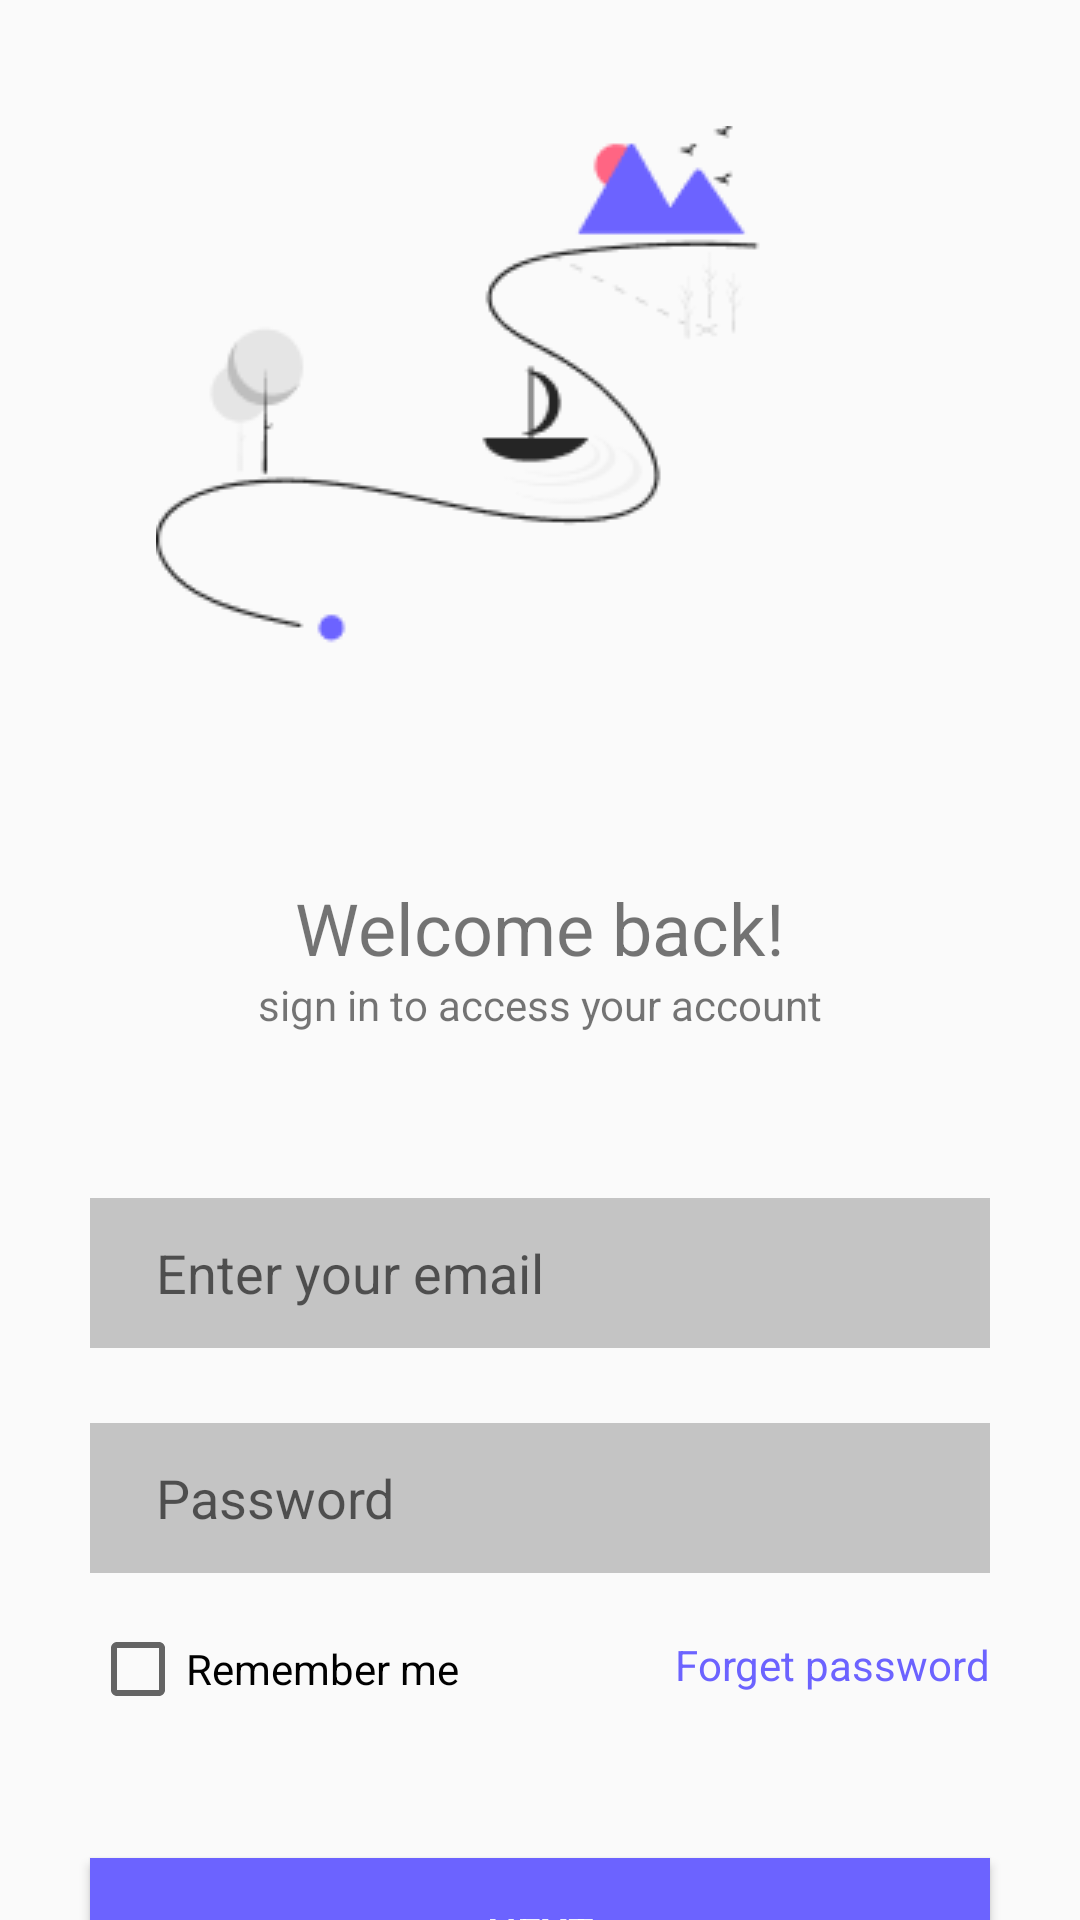

Produce the Android XML layout that renders to this screen, including the resource entries it uses.
<!-- AndroidManifest.xml: application theme Theme.CreateAccount2 -->
<!-- res/layout/create_account.xml -->
<?xml version="1.0" encoding="utf-8"?>
<android.support.constraint.ConstraintLayout xmlns:android="http://schemas.android.com/apk/res/android"
    xmlns:app="http://schemas.android.com/apk/res-auto"
    xmlns:tools="http://schemas.android.com/tools"
    android:layout_width="match_parent"
    android:layout_height="match_parent"
    tools:context=".MainActivity">

    <ImageView
        android:id="@+id/welcomeImage"
        android:layout_width="wrap_content"
        android:layout_height="wrap_content"
        android:src="@drawable/welcome"

        app:layout_constraintTop_toTopOf="parent"
        app:layout_constraintStart_toStartOf="parent"

        android:layout_marginStart="52dp"
        android:layout_marginTop="42dp"
        android:contentDescription="@string/welcomeImage"
        />

    <TextView
        android:id="@+id/welcomeHeading"
        android:layout_width="wrap_content"
        android:layout_height="wrap_content"
        android:text="@string/welcomeHeading"
        android:textSize="24sp"

        app:layout_constraintTop_toBottomOf="@+id/welcomeImage"
        app:layout_constraintStart_toStartOf="parent"
        app:layout_constraintEnd_toEndOf="parent"

        />

    <TextView
        android:id="@+id/welcomeSubheading"
        android:layout_width="wrap_content"
        android:layout_height="wrap_content"
        android:text="@string/welcomeSubheading"
        android:textSize="14sp"

        app:layout_constraintTop_toBottomOf="@+id/welcomeHeading"
        app:layout_constraintStart_toStartOf="parent"
        app:layout_constraintEnd_toEndOf="parent"
        />

    <EditText
        android:id="@+id/emailInput"
        android:layout_width="300dp"
        android:layout_height="50dp"
        android:hint="@string/emailPlaceholder2"

        app:layout_constraintTop_toBottomOf="@id/welcomeSubheading"
        app:layout_constraintStart_toStartOf="parent"
        app:layout_constraintEnd_toEndOf="parent"

        android:layout_marginTop="55dp"
        android:background="#C4C4C4"
        android:paddingHorizontal="22dp"
        />

    <EditText
        android:id="@+id/passwordInput"
        android:layout_width="300dp"
        android:layout_height="50dp"
        android:hint="@string/passwordPlaceholder2"

        app:layout_constraintTop_toBottomOf="@id/emailInput"
        app:layout_constraintStart_toStartOf="parent"
        app:layout_constraintEnd_toEndOf="parent"

        android:layout_marginTop="25dp"
        android:background="#C4C4C4"
        android:paddingHorizontal="22dp"
        />

    <CheckBox
        android:id="@+id/rememberMeCheckbox"
        android:layout_width="wrap_content"
        android:layout_height="wrap_content"
        android:text="@string/rememberMeCheckboxText"
        android:checked="false"

        app:layout_constraintTop_toBottomOf="@id/passwordInput"
        app:layout_constraintStart_toStartOf="@id/passwordInput"
        android:layout_marginTop="16dp"
        />

    <TextView
        android:id="@+id/forgetPassword"
        android:layout_width="wrap_content"
        android:layout_height="wrap_content"
        android:text="@string/forgetPasswordText"

        app:layout_constraintTop_toBottomOf="@id/passwordInput"
        app:layout_constraintEnd_toEndOf="@id/passwordInput"
        android:layout_marginTop="21dp"
        android:textColor="#6C63FF"
        />

    <Button
        android:id="@+id/nextButton"
        android:layout_width="300dp"
        android:layout_height="50dp"
        android:text="@string/nextButtonText"
        android:background="#6C63FF"
        android:textColor="@color/white"

        app:layout_constraintTop_toBottomOf="@id/forgetPassword"
        app:layout_constraintStart_toStartOf="parent"
        app:layout_constraintEnd_toEndOf="parent"

        android:layout_marginTop="55dp"

        />

    <TextView
        android:id="@+id/newMember"
        android:layout_width="wrap_content"
        android:layout_height="wrap_content"
        android:text="@string/newMemberText"

        app:layout_constraintTop_toBottomOf="@id/nextButton"
        app:layout_constraintStart_toStartOf="parent"
        app:layout_constraintEnd_toEndOf="@id/nextButton"

        />

    <TextView
        android:id="@+id/registerNow"
        android:layout_width="wrap_content"
        android:layout_height="wrap_content"
        android:text="@string/registerNowText"

        app:layout_constraintTop_toBottomOf="@id/nextButton"
        app:layout_constraintStart_toEndOf="@id/newMember"

        android:textColor="#6C63FF"

        />

</android.support.constraint.ConstraintLayout>
<!-- resources referenced by this layout -->
<resources>
  <!-- drawable welcome: png bitmap (drawable, 7369 bytes) -->
  <string name="emailPlaceholder2">Enter your email</string>
  <string name="forgetPasswordText">Forget password</string>
  <string name="newMemberText">New member?</string>
  <string name="nextButtonText">Next</string>
  <string name="passwordPlaceholder2">Password</string>
  <string name="registerNowText">Register Now</string>
  <string name="rememberMeCheckboxText">Remember me</string>
  <string name="welcomeHeading">Welcome back!</string>
  <string name="welcomeImage">welcome image</string>
  <string name="welcomeSubheading">sign in to access your account</string>
  <style name="Theme.CreateAccount2" parent="Theme.AppCompat.Light.DarkActionBar">
          
          <item name="colorPrimary">@color/purple_500</item>
          <item name="colorPrimaryDark">@color/purple_700</item>
          <item name="colorAccent">@color/teal_200</item>
          
      </style>
  <!-- not gathered from this repository: default colours our renderer supplied (Android Studio template values) -->
  <color name="purple_500">#FF6200EE</color>
  <color name="purple_700">#FF3700B3</color>
  <color name="teal_200">#FF03DAC5</color>
  <color name="white">#FFFFFFFF</color>
</resources>
